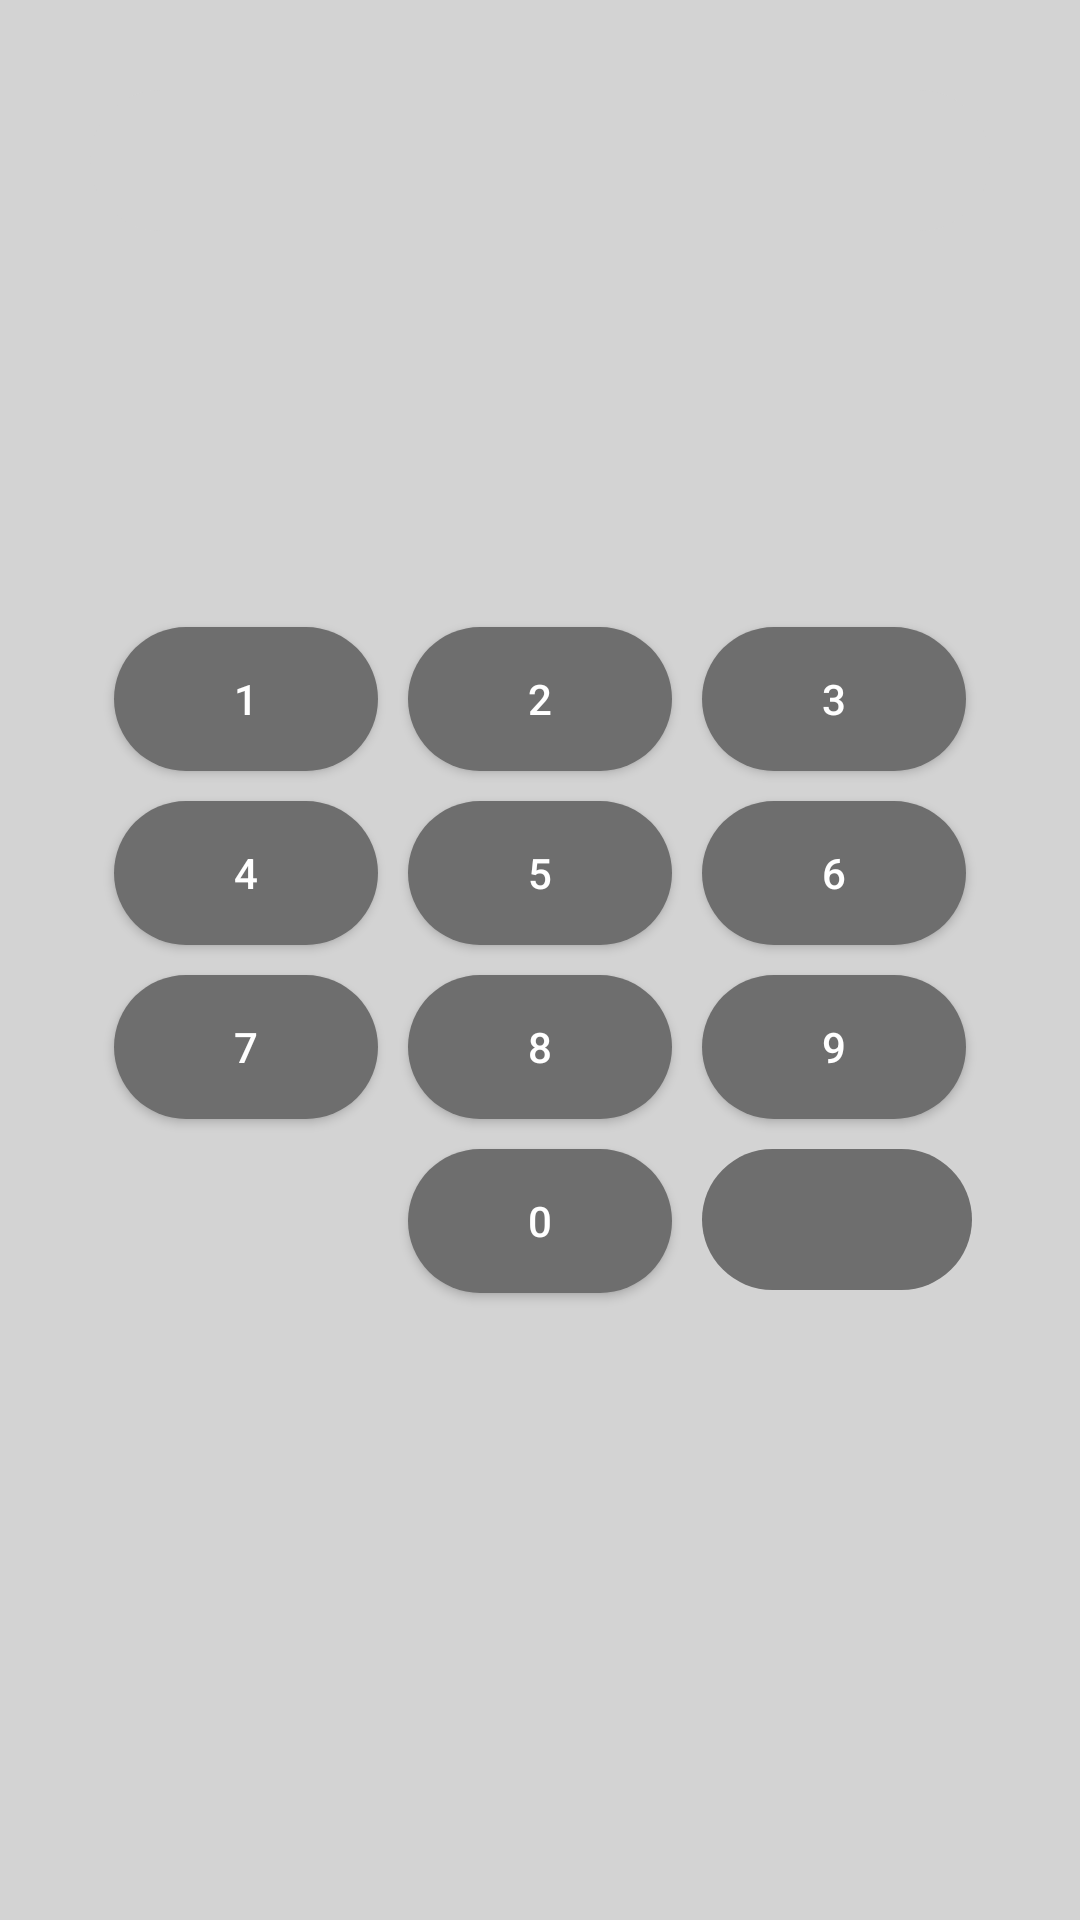

This screen was rendered from an Android layout file. Write that file and the resources it references.
<!-- AndroidManifest.xml: application theme AppTheme -->
<!-- res/layout/activity_loack_screen.xml -->
<?xml version="1.0" encoding="utf-8"?>
<RelativeLayout xmlns:android="http://schemas.android.com/apk/res/android"
    xmlns:tools="http://schemas.android.com/tools"
    android:layout_width="match_parent"
    android:layout_height="match_parent"
    android:orientation="vertical"
    android:background="#d3d3d3">

    <EditText
        android:id="@+id/ET_password"
        android:layout_width="match_parent"
        android:layout_height="wrap_content"
        android:padding="10dp"
        android:textSize="20sp"
        android:inputType="numberPassword"
        android:layout_margin="30dp"
        android:background="@drawable/edittext_background"
        android:textCursorDrawable="@drawable/edittext_cursor_color"
        android:gravity="center"
        android:maxLength="4"/>

    <LinearLayout
        android:layout_width="match_parent"
        android:layout_height="wrap_content"
        android:orientation="vertical"
        android:layout_centerInParent="true">

        <LinearLayout
            android:layout_width="wrap_content"
            android:layout_height="wrap_content"
            android:layout_gravity="center"
            android:orientation="horizontal">

            <Button
                android:id="@+id/btn_1"
                android:layout_width="wrap_content"
                android:layout_height="wrap_content"
                android:layout_gravity="center"
                android:layout_margin="5dp"
                android:background="@drawable/rounded_button"
                android:text="@string/_1"
                android:textColor="#fff"
                tools:ignore="ButtonStyle" />

            <Button
                android:id="@+id/btn_2"
                android:layout_width="wrap_content"
                android:layout_height="wrap_content"
                android:layout_gravity="center"
                android:layout_margin="5dp"
                android:background="@drawable/rounded_button"
                android:text="@string/_2"
                android:textColor="#fff"
                tools:ignore="ButtonStyle" />

            <Button
                android:id="@+id/btn_3"
                android:layout_width="wrap_content"
                android:layout_height="wrap_content"
                android:layout_gravity="center"
                android:layout_margin="5dp"
                android:background="@drawable/rounded_button"
                android:text="@string/_3"
                android:textColor="#fff"
                tools:ignore="ButtonStyle" />

        </LinearLayout>

        <LinearLayout
            android:layout_width="wrap_content"
            android:layout_height="wrap_content"
            android:layout_gravity="center"
            android:orientation="horizontal">

            <Button
                android:id="@+id/btn_4"
                android:layout_width="wrap_content"
                android:layout_height="wrap_content"
                android:layout_gravity="center"
                android:layout_margin="5dp"
                android:background="@drawable/rounded_button"
                android:text="@string/_4"
                android:textColor="#fff"
                tools:ignore="ButtonStyle" />

            <Button
                android:id="@+id/btn_5"
                android:layout_width="wrap_content"
                android:layout_height="wrap_content"
                android:layout_gravity="center"
                android:layout_margin="5dp"
                android:background="@drawable/rounded_button"
                android:text="@string/_5"
                android:textColor="#fff"
                tools:ignore="ButtonStyle" />

            <Button
                android:id="@+id/btn_6"
                android:layout_width="wrap_content"
                android:layout_height="wrap_content"
                android:layout_gravity="center"
                android:layout_margin="5dp"
                android:background="@drawable/rounded_button"
                android:text="@string/_6"
                android:textColor="#fff"
                tools:ignore="ButtonStyle" />

        </LinearLayout>

        <LinearLayout
            android:layout_width="wrap_content"
            android:layout_height="wrap_content"
            android:layout_gravity="center"
            android:orientation="horizontal">

            <Button
                android:id="@+id/btn_7"
                android:layout_width="wrap_content"
                android:layout_height="wrap_content"
                android:layout_gravity="center"
                android:layout_margin="5dp"
                android:background="@drawable/rounded_button"
                android:text="@string/_7"
                android:textColor="#fff"
                tools:ignore="ButtonStyle" />

            <Button
                android:id="@+id/btn_8"
                android:layout_width="wrap_content"
                android:layout_height="wrap_content"
                android:layout_gravity="center"
                android:layout_margin="5dp"
                android:background="@drawable/rounded_button"
                android:text="@string/_8"
                android:textColor="#fff"
                tools:ignore="ButtonStyle" />

            <Button
                android:id="@+id/btn_9"
                android:layout_width="wrap_content"
                android:layout_height="wrap_content"
                android:layout_gravity="center"
                android:layout_margin="5dp"
                android:background="@drawable/rounded_button"
                android:text="@string/_9"
                android:textColor="#fff"
                tools:ignore="ButtonStyle" />

        </LinearLayout>

        <RelativeLayout
            android:layout_width="match_parent"
            android:layout_height="wrap_content"
            android:layout_gravity="center">

        <Button
            android:id="@+id/btn_0"
            android:layout_width="wrap_content"
            android:layout_height="wrap_content"
            android:layout_margin="5dp"
            android:background="@drawable/rounded_button"
            android:text="@string/_0"
            android:layout_centerInParent="true"
            android:textColor="#fff"
            tools:ignore="ButtonStyle" />

            <ImageButton
                android:id="@+id/btn_delete"
                android:layout_width="90dp"
                android:layout_height="47dp"
                android:layout_margin="5dp"
                android:layout_toEndOf="@+id/btn_0"
                android:layout_toRightOf="@+id/btn_0"
                android:background="@drawable/rounded_button"
                android:textColor="#fff"
                tools:ignore="ButtonStyle"
                android:contentDescription="@string/delete"
                android:src="@drawable/ic_keyboard_backspace_black_24dp"/>

        </RelativeLayout>

    </LinearLayout>

</RelativeLayout>
<!-- resources referenced by this layout -->
<resources>
  <!-- drawable edittext_background (drawable) -->
  <?xml version="1.0" encoding="UTF-8"?>
  <selector xmlns:android="http://schemas.android.com/apk/res/android">
  
      <item>
          <shape>
              <solid android:color="#d3d3d3"/>
              <corners android:radius="100dp"/>
          </shape>
      </item>
  
  </selector>
  <!-- drawable edittext_cursor_color (drawable) -->
  <?xml version="1.0" encoding="utf-8"?>
  <shape xmlns:android="http://schemas.android.com/apk/res/android" >
      <size android:width="1dp" />
      <solid android:color="#d3d3d3"  />
  </shape>
  <!-- drawable rounded_button (drawable) -->
  <?xml version="1.0" encoding="UTF-8"?>
  <selector xmlns:android="http://schemas.android.com/apk/res/android">
      <item android:state_pressed="true">
          <shape>
              <solid android:color="#999999" />
              <corners android:radius="100dp" />
  
          </shape>
      </item>
      <item android:state_pressed="false">
          <shape>
              <solid android:color="#6E6E6E" />
              <corners android:radius="100dp" />
          </shape>
      </item>
  </selector>
  <string name="_0">0</string>
  <string name="_1">1</string>
  <string name="_2">2</string>
  <string name="_3">3</string>
  <string name="_4">4</string>
  <string name="_5">5</string>
  <string name="_6">6</string>
  <string name="_7">7</string>
  <string name="_8">8</string>
  <string name="_9">9</string>
  <string name="delete">Delete</string>
  <style name="AppTheme" parent="Theme.AppCompat.Light.DarkActionBar">
  
          
          <item name="android:colorPrimary">@color/colorPrimary</item>
          <item name="android:colorPrimaryDark">@color/colorPrimaryDark</item>
          <item name="android:colorAccent">@color/colorAccent</item>
  
      </style>
  <!-- not gathered from this repository: default colours our renderer supplied (Android Studio template values) -->
  <color name="colorPrimary">#FF6200EE</color>
  <color name="colorPrimaryDark">#FF3700B3</color>
  <color name="colorAccent">#FF03DAC5</color>
</resources>
